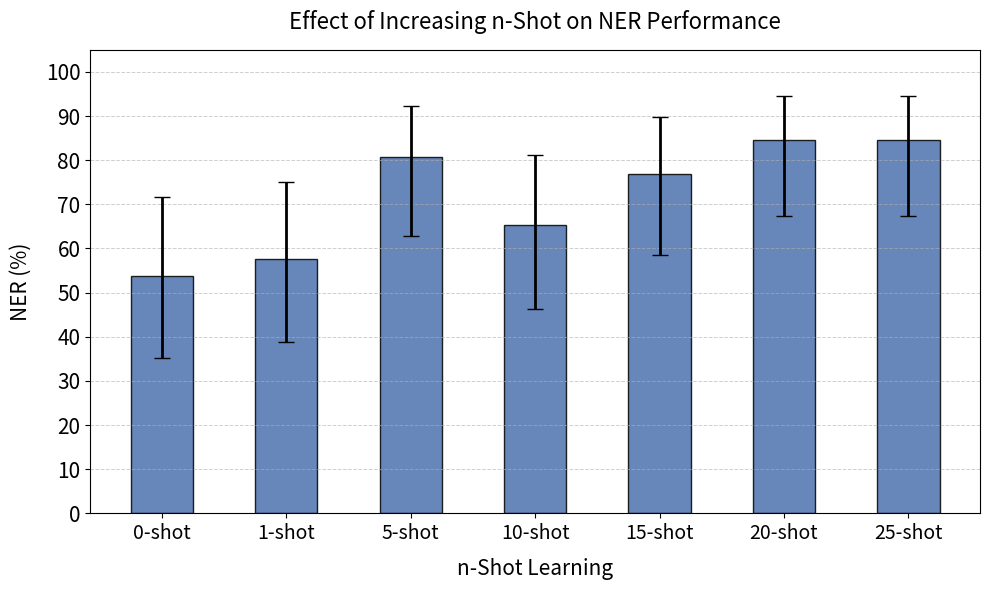

Write the Python code that produced this figure.
import numpy as np
import matplotlib.pyplot as plt
import pandas as pd
from scipy.stats import beta

# Function to compute 95% confidence intervals using a Beta distribution
def proportion_ci(n, p):
    a = n * p + 0.5
    b = n * (1 - p) + 0.5
    p0_025 = beta.isf(1 - 0.025, a, b)  # 2.5% percentile
    p0_975 = beta.isf(1 - 0.975, a, b)  # 97.5% percentile
    return pd.Series({'p0_025': p0_025, 'p0_975': p0_975})

# Labels for different n-shot settings
n_shot_levels = ["0-shot", "1-shot", "5-shot", "10-shot", "15-shot", "20-shot", "25-shot"]  

# Hypothetical NER performance values for each n-shot setting (as proportions)
n_trials = 26  
ner_results = np.array([53.85, 57.69, 80.77, 65.38, 76.92, 84.62, 84.62]) / 100  # Convert % to proportion

# Compute confidence intervals
ci = [proportion_ci(n_trials, p) for p in ner_results]
ci = pd.DataFrame(ci)

# Convert to percentages
ner_results *= 100
ci *= 100
errors = np.abs(ci[['p0_025', 'p0_975']].sub(ner_results, axis=0).T.values)

# Set up figure and axis
fig, ax = plt.subplots(figsize=(10, 6))

# Define bar width and positions
x = np.arange(len(n_shot_levels))
bar_width = 0.5  

# Plot bars with error bars
ax.bar(x, ner_results, width=bar_width, color='#4C72B0', edgecolor='black', 
       alpha=0.85, label="NER Performance", yerr=errors, capsize=6, error_kw={'elinewidth': 2})

# Add grid for readability
ax.grid(axis='y', linestyle='--', linewidth=0.7, alpha=0.6)

# Formatting
ax.set_xticks(x)
ax.set_xticklabels(n_shot_levels, fontsize=14)
ax.set_yticks(np.arange(0, 110, 10))
ax.set_ylim(0, 105)
ax.set_yticklabels(np.arange(0, 110, 10), fontsize=15)

# Labels and title
ax.set_ylabel("NER (%)", fontsize=15, labelpad=10)
ax.set_xlabel("n-Shot Learning", fontsize=15, labelpad=10)
ax.set_title("Effect of Increasing n-Shot on NER Performance", fontsize=16, pad=15)

# Show and save the plot
plt.tight_layout()
plt.savefig("n_shot_ner_performance.png", dpi=300)
plt.show()
